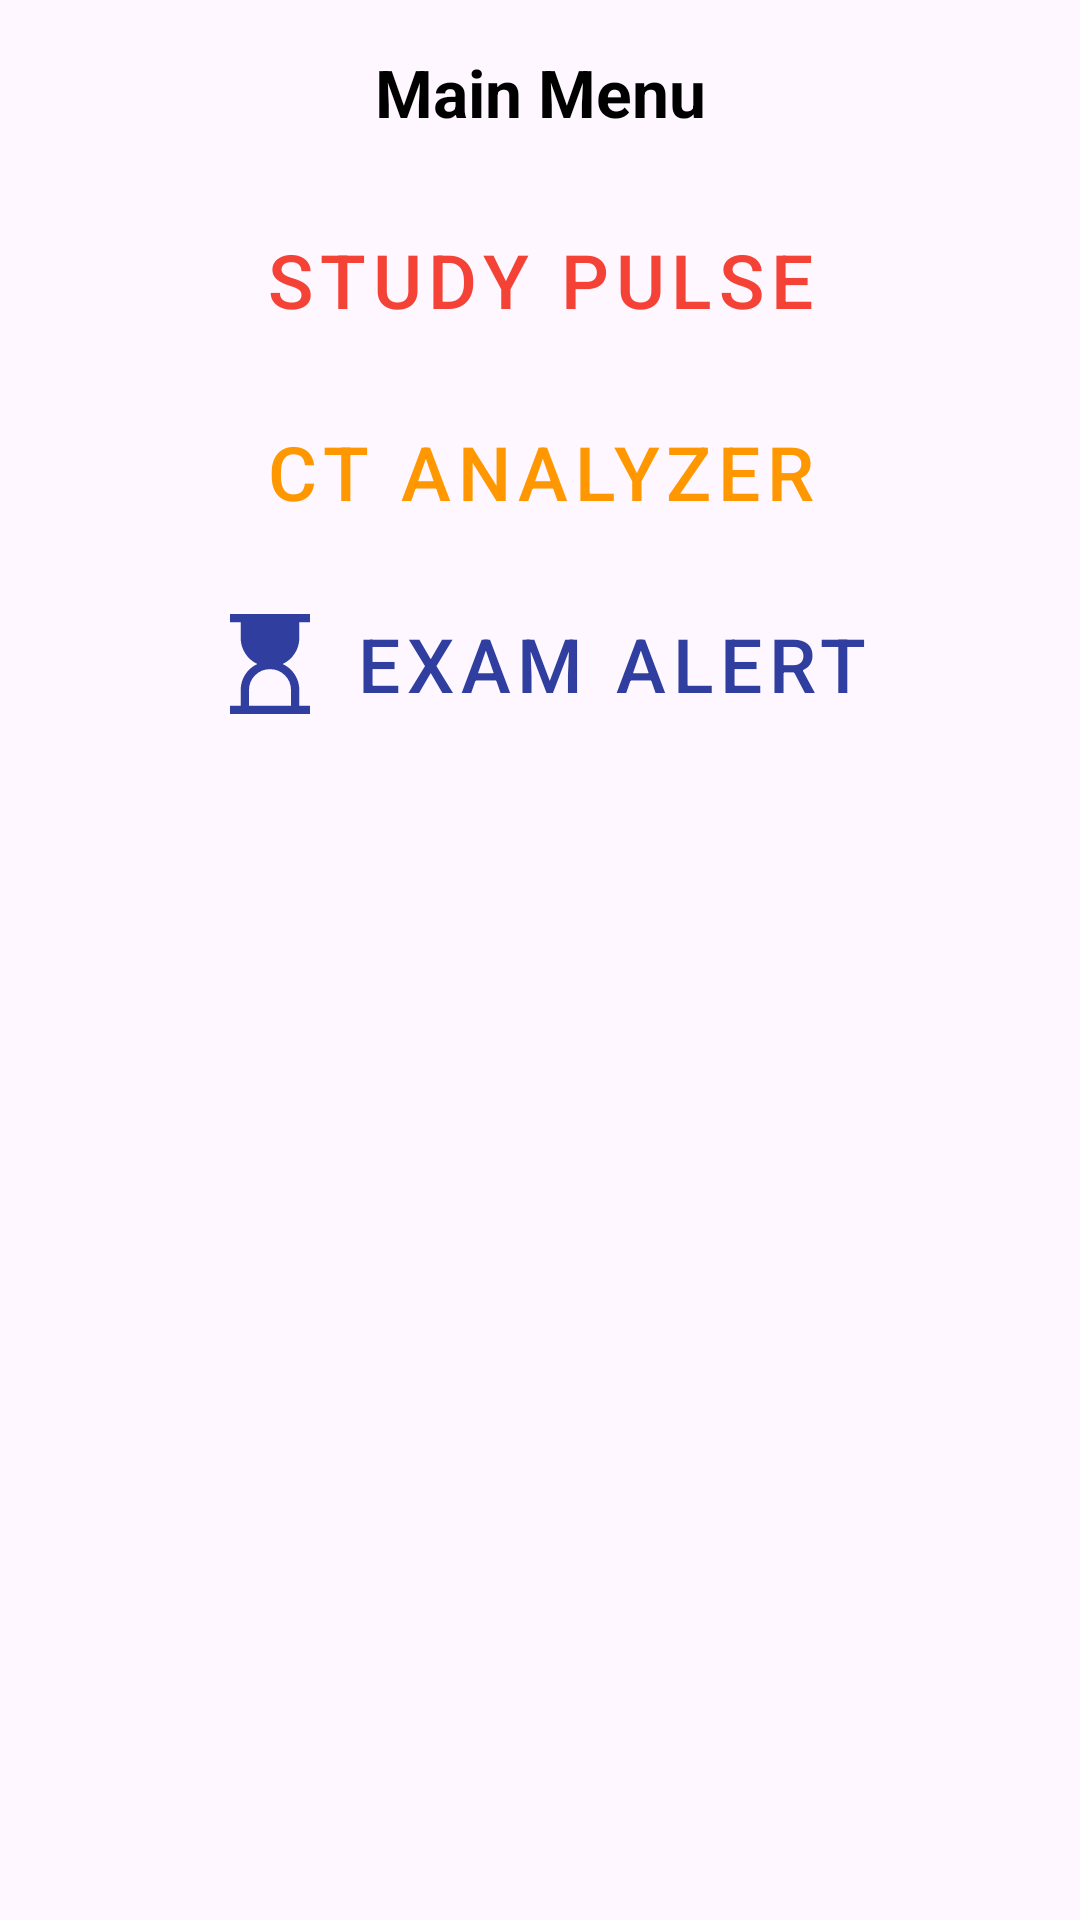

Layout XML and referenced resources for this Android screen:
<!-- AndroidManifest.xml: application theme Theme.TrackMyStudy -->
<!-- res/layout/activity_main.xml -->
<?xml version="1.0" encoding="utf-8"?>
<androidx.constraintlayout.widget.ConstraintLayout xmlns:android="http://schemas.android.com/apk/res/android"
    xmlns:app="http://schemas.android.com/apk/res-auto"
    xmlns:tools="http://schemas.android.com/tools"
    android:id="@+id/main"
    android:layout_width="match_parent"
    android:layout_height="match_parent"
    tools:context=".MainActivity">




    <TextView
        android:id="@+id/tvTitle"
        android:layout_width="0dp"
        android:layout_height="wrap_content"
        android:text="Main Menu"
        android:textSize="22sp"
        android:textColor="@color/black"

        android:textStyle="bold"
        android:gravity="center"

        app:layout_constraintTop_toTopOf="parent"
        app:layout_constraintStart_toStartOf="parent"
        app:layout_constraintEnd_toEndOf="parent"
        android:layout_marginTop="16dp"/>

    <com.google.android.material.button.MaterialButton
        android:id="@+id/btnStudyPulse"
        style="@style/Widget.MaterialComponents.Button.TextButton"
        android:layout_width="0dp"
        android:layout_height="56dp"
        android:text="Study Pulse"
        android:textSize="25sp"

        android:textColor="#F44336"
        app:icon="@drawable/ic_studypulse"
        app:iconGravity="textStart"
        app:iconPadding="8dp"
        app:iconTint="#F44336"
        app:iconSize="40dp"
        app:layout_constraintTop_toBottomOf="@id/tvTitle"
        app:layout_constraintStart_toStartOf="parent"
        app:layout_constraintEnd_toEndOf="parent"
        android:layout_marginStart="16dp"
        android:layout_marginEnd="16dp"
        android:layout_marginTop="20dp"/>

    <com.google.android.material.button.MaterialButton
        android:id="@+id/btnCtAnalyzer"
        style="@style/Widget.MaterialComponents.Button.TextButton"
        android:layout_width="0dp"
        android:layout_height="56dp"

        android:text="CT Analyzer"
        android:textSize="25sp"

        android:textColor="#FF9800"
        app:icon="@drawable/ic_ct"
        app:iconGravity="textStart"
        app:iconPadding="8dp" app:iconTint="#FF9800" app:iconSize="40dp"
        app:layout_constraintTop_toBottomOf="@id/btnStudyPulse"
        app:layout_constraintStart_toStartOf="parent"
        app:layout_constraintEnd_toEndOf="parent"
        android:layout_marginStart="16dp"
        android:layout_marginEnd="16dp"
        android:layout_marginTop="8dp"/>




    <com.google.android.material.button.MaterialButton
        android:id="@+id/btnExamAlert"
        style="@style/Widget.MaterialComponents.Button.TextButton"
        android:layout_width="0dp"
        android:layout_height="56dp"
        android:text="Exam Alert"
        android:textSize="25sp"

        android:textColor="@color/colorPrimaryDark"
        app:icon="@drawable/ic_exam"
        app:iconGravity="textStart"
        app:iconPadding="8dp"

        app:iconTint="@color/colorPrimaryDark"
        app:iconSize="40dp"
        app:layout_constraintTop_toBottomOf="@id/btnCtAnalyzer"
        app:layout_constraintStart_toStartOf="parent"
        app:layout_constraintEnd_toEndOf="parent"
        android:layout_marginStart="16dp"
        android:layout_marginEnd="16dp"
        android:layout_marginTop="8dp"/>

</androidx.constraintlayout.widget.ConstraintLayout>
<!-- resources referenced by this layout -->
<resources>
  <color name="black">#FF000000</color>
  <color name="colorPrimaryDark">#303F9F</color>
  <!-- drawable ic_exam (drawable) -->
  <vector xmlns:android="http://schemas.android.com/apk/res/android"
      android:width="24dp"
      android:height="24dp"
      android:viewportWidth="960"
      android:viewportHeight="960">
    <path
        android:pathData="M312,813.33h336v-124.66q0,-70 -49,-118.67t-119,-48.67q-70,0 -119,48.67t-49,118.67v124.66ZM160,880v-66.67h85.33v-124.66q0,-67.67 36.17,-124.17t97.17,-84.5q-61,-28.67 -97.17,-85.17t-36.17,-124.16v-124L160,146.67L160,80h640v66.67h-85.33v124q0,67.66 -36.17,124.16T581.33,480q61,28 97.17,84.5t36.17,124.17v124.66L800,813.33L800,880L160,880Z"
        android:fillColor="#1f1f1f"/>
  </vector>
  <style name="Theme.TrackMyStudy" parent="Base.Theme.TrackMyStudy" />
  <style name="Base.Theme.TrackMyStudy" parent="Theme.Material3.DayNight.NoActionBar">
          
          
      </style>
</resources>
